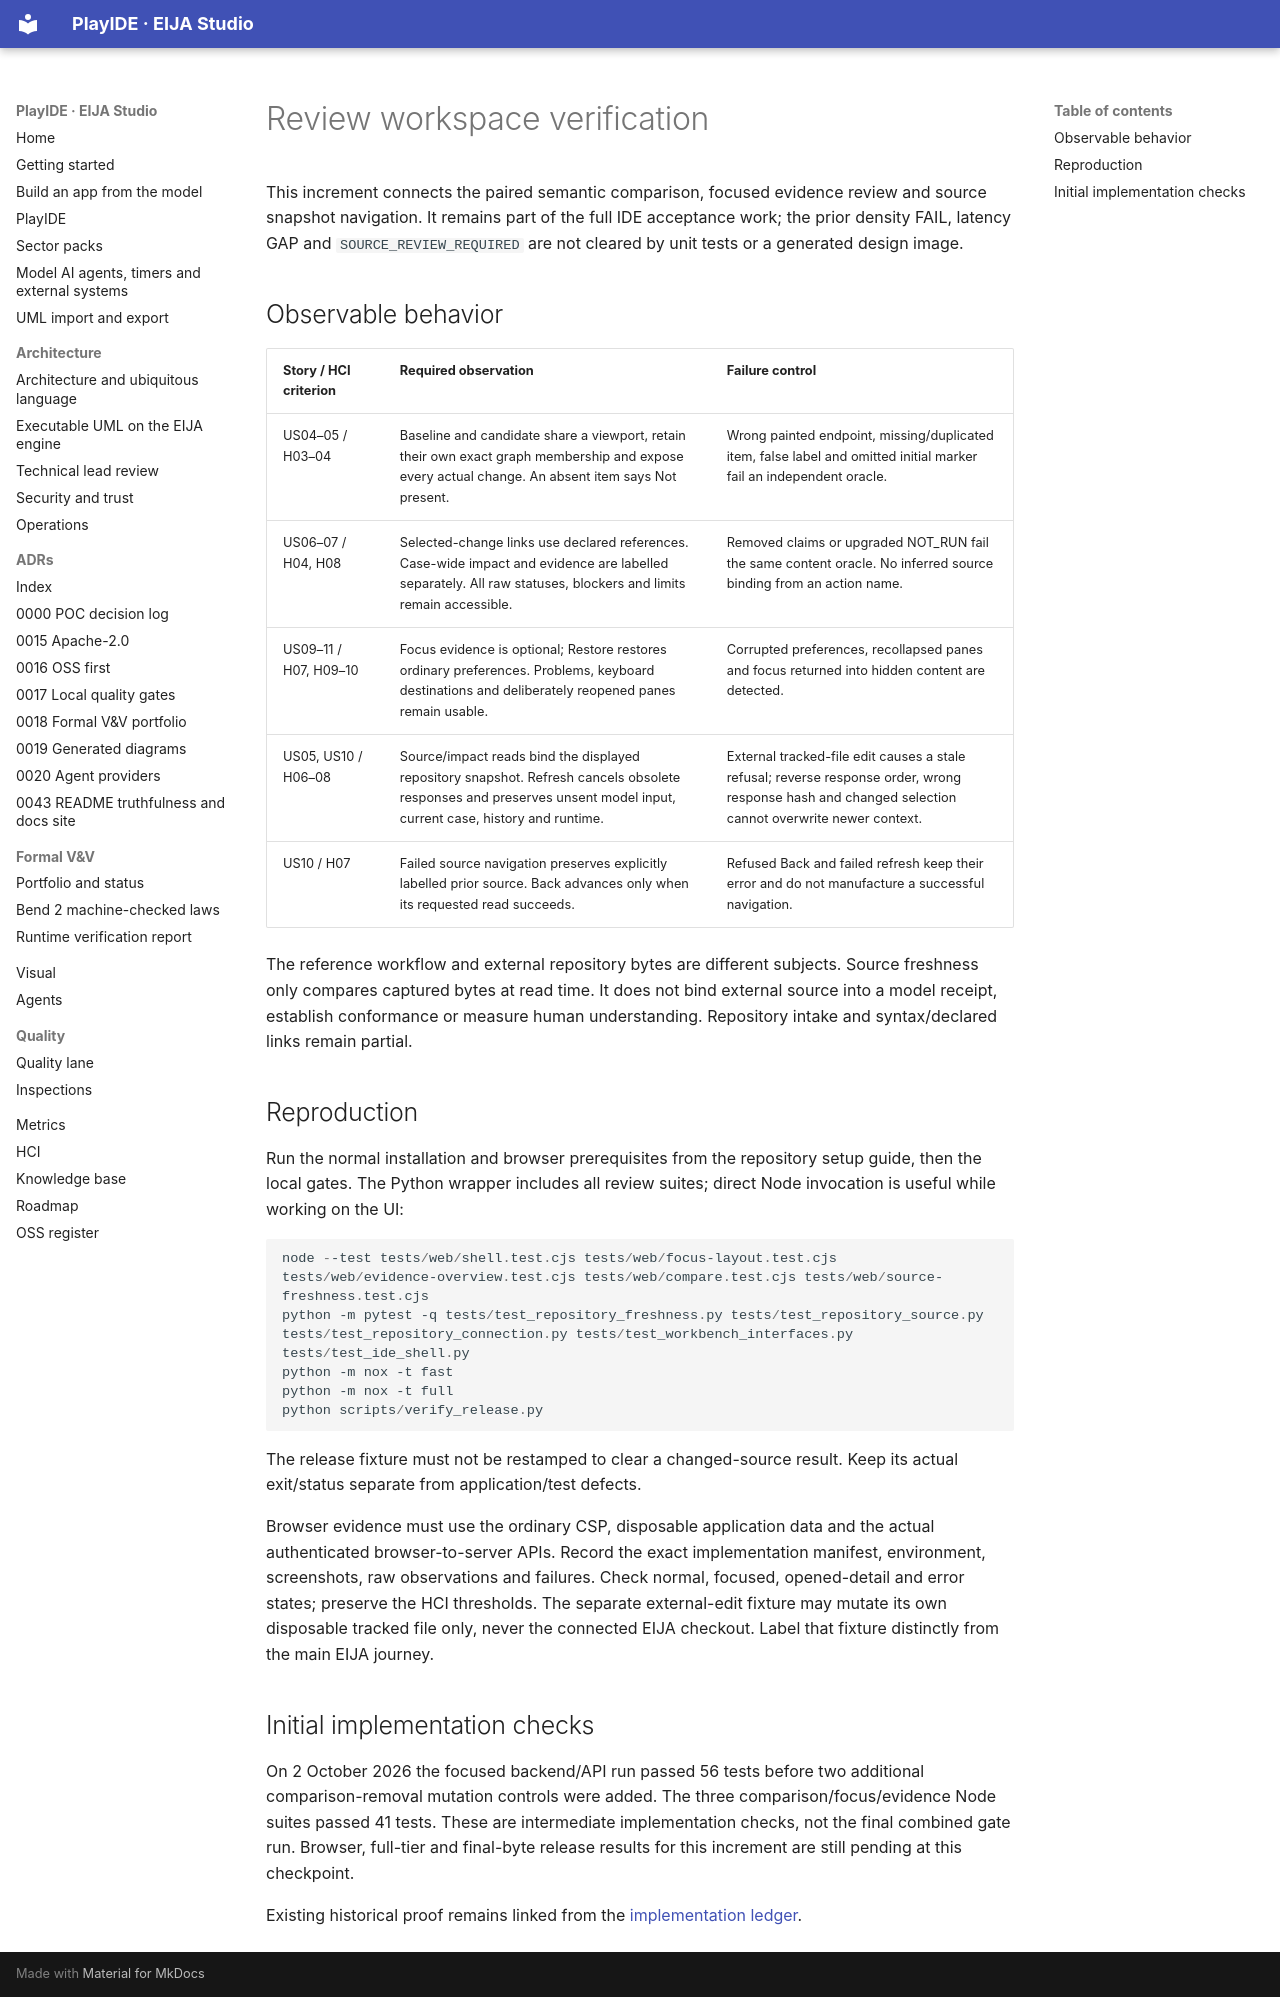

repository: 45ck/eija-studio · page: verification/REVIEW-WORKSPACE/index.html · generator: mkdocs

# Review workspace verification

This increment connects the paired semantic comparison, focused evidence review
and source snapshot navigation. It remains part of the full IDE acceptance work;
the prior density FAIL, latency GAP and `SOURCE_REVIEW_REQUIRED` are not cleared
by unit tests or a generated design image.

## Observable behavior

| Story / HCI criterion | Required observation | Failure control |
|---|---|---|
| US04–05 / H03–04 | Baseline and candidate share a viewport, retain their own exact graph membership and expose every actual change. An absent item says Not present. | Wrong painted endpoint, missing/duplicated item, false label and omitted initial marker fail an independent oracle. |
| US06–07 / H04, H08 | Selected-change links use declared references. Case-wide impact and evidence are labelled separately. All raw statuses, blockers and limits remain accessible. | Removed claims or upgraded NOT_RUN fail the same content oracle. No inferred source binding from an action name. |
| US09–11 / H07, H09–10 | Focus evidence is optional; Restore restores ordinary preferences. Problems, keyboard destinations and deliberately reopened panes remain usable. | Corrupted preferences, recollapsed panes and focus returned into hidden content are detected. |
| US05, US10 / H06–08 | Source/impact reads bind the displayed repository snapshot. Refresh cancels obsolete responses and preserves unsent model input, current case, history and runtime. | External tracked-file edit causes a stale refusal; reverse response order, wrong response hash and changed selection cannot overwrite newer context. |
| US10 / H07 | Failed source navigation preserves explicitly labelled prior source. Back advances only when its requested read succeeds. | Refused Back and failed refresh keep their error and do not manufacture a successful navigation. |

The reference workflow and external repository bytes are different subjects.
Source freshness only compares captured bytes at read time. It does not bind
external source into a model receipt, establish conformance or measure human
understanding. Repository intake and syntax/declared links remain partial.

## Reproduction

Run the normal installation and browser prerequisites from the repository setup
guide, then the local gates. The Python wrapper includes all review suites; direct
Node invocation is useful while working on the UI:

```powershell
node --test tests/web/shell.test.cjs tests/web/focus-layout.test.cjs tests/web/evidence-overview.test.cjs tests/web/compare.test.cjs tests/web/source-freshness.test.cjs
python -m pytest -q tests/test_repository_freshness.py tests/test_repository_source.py tests/test_repository_connection.py tests/test_workbench_interfaces.py tests/test_ide_shell.py
python -m nox -t fast
python -m nox -t full
python scripts/verify_release.py
```

The release fixture must not be restamped to clear a changed-source result. Keep
its actual exit/status separate from application/test defects.

Browser evidence must use the ordinary CSP, disposable application data and the
actual authenticated browser-to-server APIs. Record the exact implementation
manifest, environment, screenshots, raw observations and failures. Check normal,
focused, opened-detail and error states; preserve the HCI thresholds. The separate
external-edit fixture may mutate its own disposable tracked file only, never the
connected EIJA checkout. Label that fixture distinctly from the main EIJA journey.

## Initial implementation checks

On 2 October 2026 the focused backend/API run passed 56 tests before two additional
comparison-removal mutation controls were added. The three comparison/focus/evidence
Node suites passed 41 tests. These are intermediate implementation checks, not the
final combined gate run. Browser, full-tier and final-byte release results for this
increment are still pending at this checkpoint.

Existing historical proof remains linked from the [implementation ledger](../design/IMPLEMENTATION-STATUS.md).
